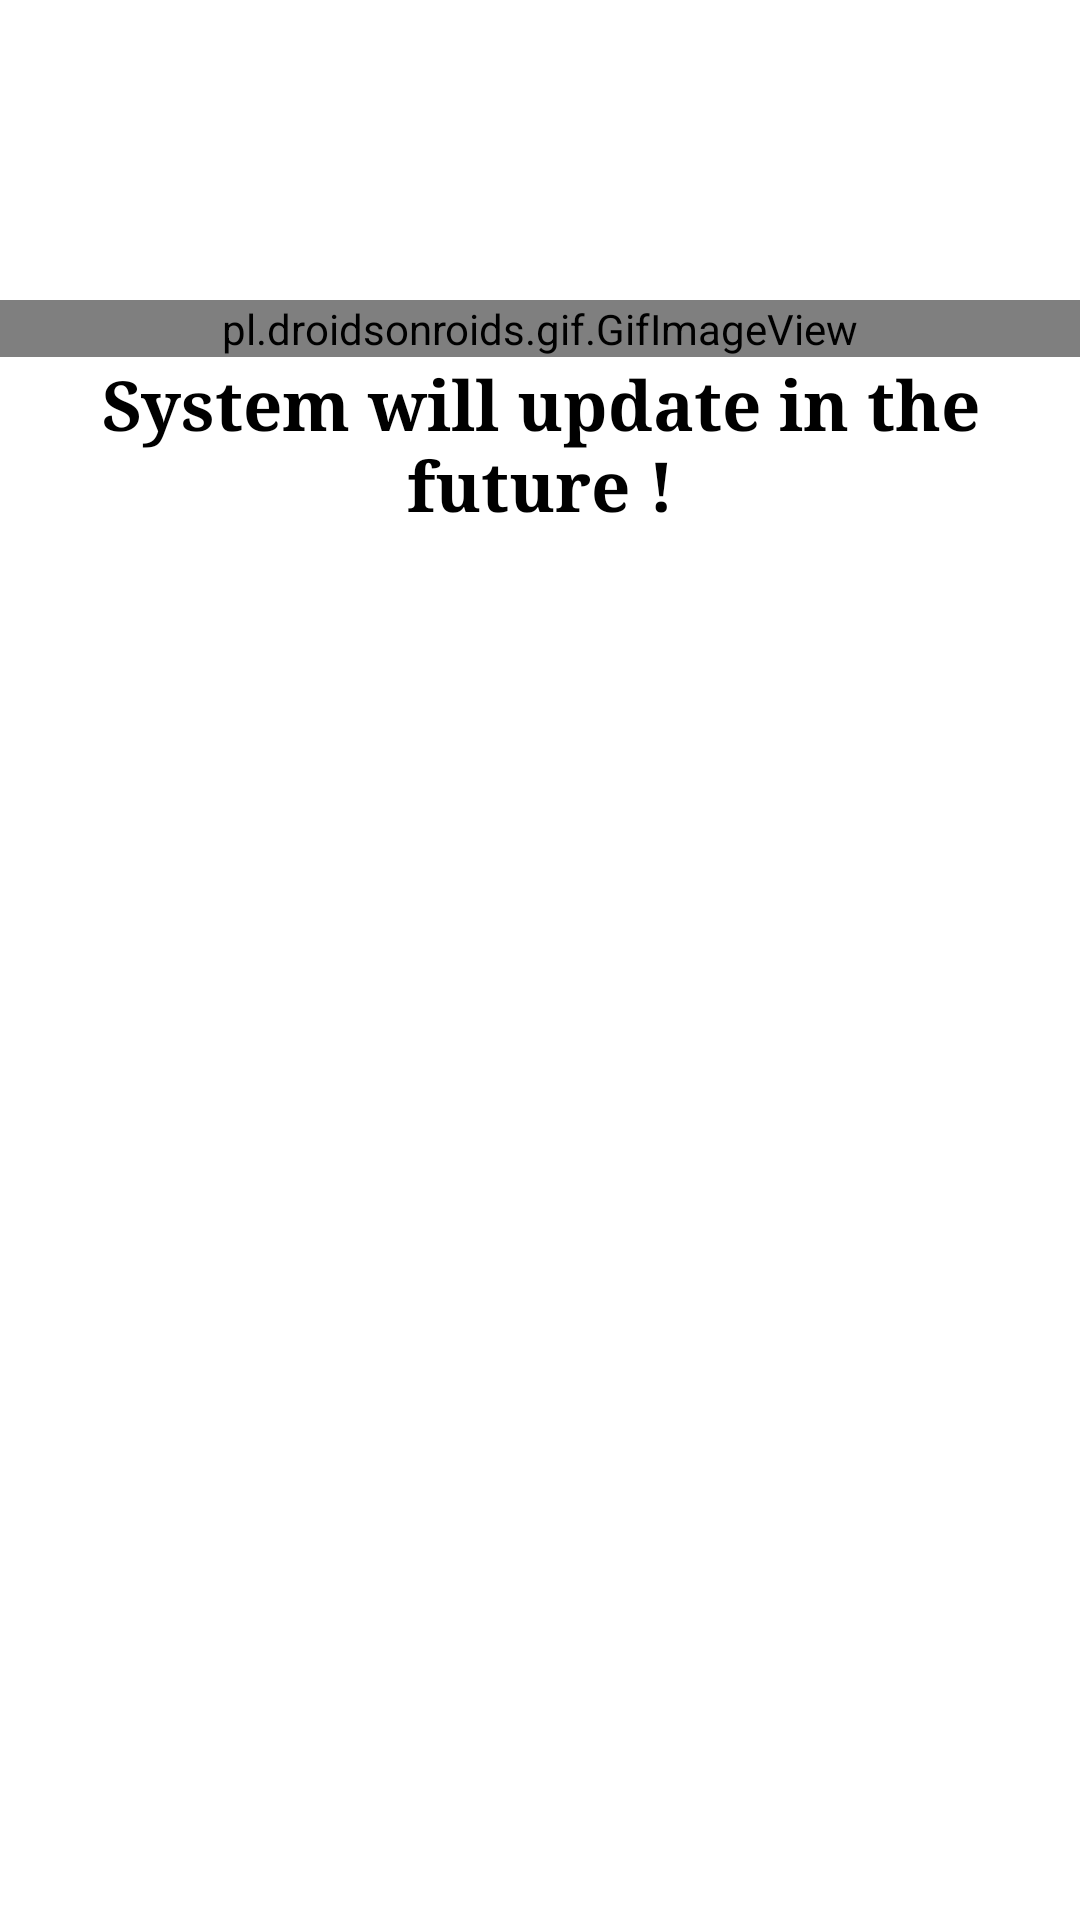

Here is an Android app screen rendered from its layout file. Give the layout XML and the strings, colors and styles it references.
<!-- AndroidManifest.xml: application theme Theme.MyApplication -->
<!-- res/layout/fragment_top.xml -->
<?xml version="1.0" encoding="utf-8"?>
<LinearLayout xmlns:android="http://schemas.android.com/apk/res/android"
    xmlns:tools="http://schemas.android.com/tools"
    android:layout_width="match_parent"
    android:layout_height="match_parent"
    android:orientation="vertical"
    android:background="#ffffff">

    <pl.droidsonroids.gif.GifImageView
        android:layout_width="match_parent"
        android:layout_height="wrap_content"
        android:src="@drawable/baotri__gif"
        android:layout_marginTop="100dp"/>

    <TextView
        android:layout_width="match_parent"
        android:layout_height="wrap_content"
        android:text="System will update in the future !"
        android:textSize="23dp"
        android:gravity="center"
        android:fontFamily="serif"
        android:textColor="@color/black"
        android:textStyle="bold"/>

</LinearLayout>
<!-- resources referenced by this layout -->
<resources>
  <color name="black">#FF000000</color>
  <!-- drawable baotri__gif: gif bitmap (drawable, 29563 bytes) -->
  <style name="Theme.MyApplication" parent="Theme.MaterialComponents.DayNight.NoActionBar">
          
          <item name="colorPrimary">#6dcec3</item>
          <item name="colorPrimaryVariant">@color/black</item>
          <item name="colorOnPrimary">@color/white</item>
          
          <item name="colorSecondary">@color/teal_200</item>
          <item name="colorSecondaryVariant">@color/teal_700</item>
          <item name="colorOnSecondary">@color/black</item>
          
          <item name="android:statusBarColor" tools:targetApi="l">?attr/colorPrimaryVariant</item>
          
      </style>
  <color name="white">#FFFFFFFF</color>
  <color name="teal_200">#FF03DAC5</color>
  <color name="teal_700">#FF018786</color>
</resources>
